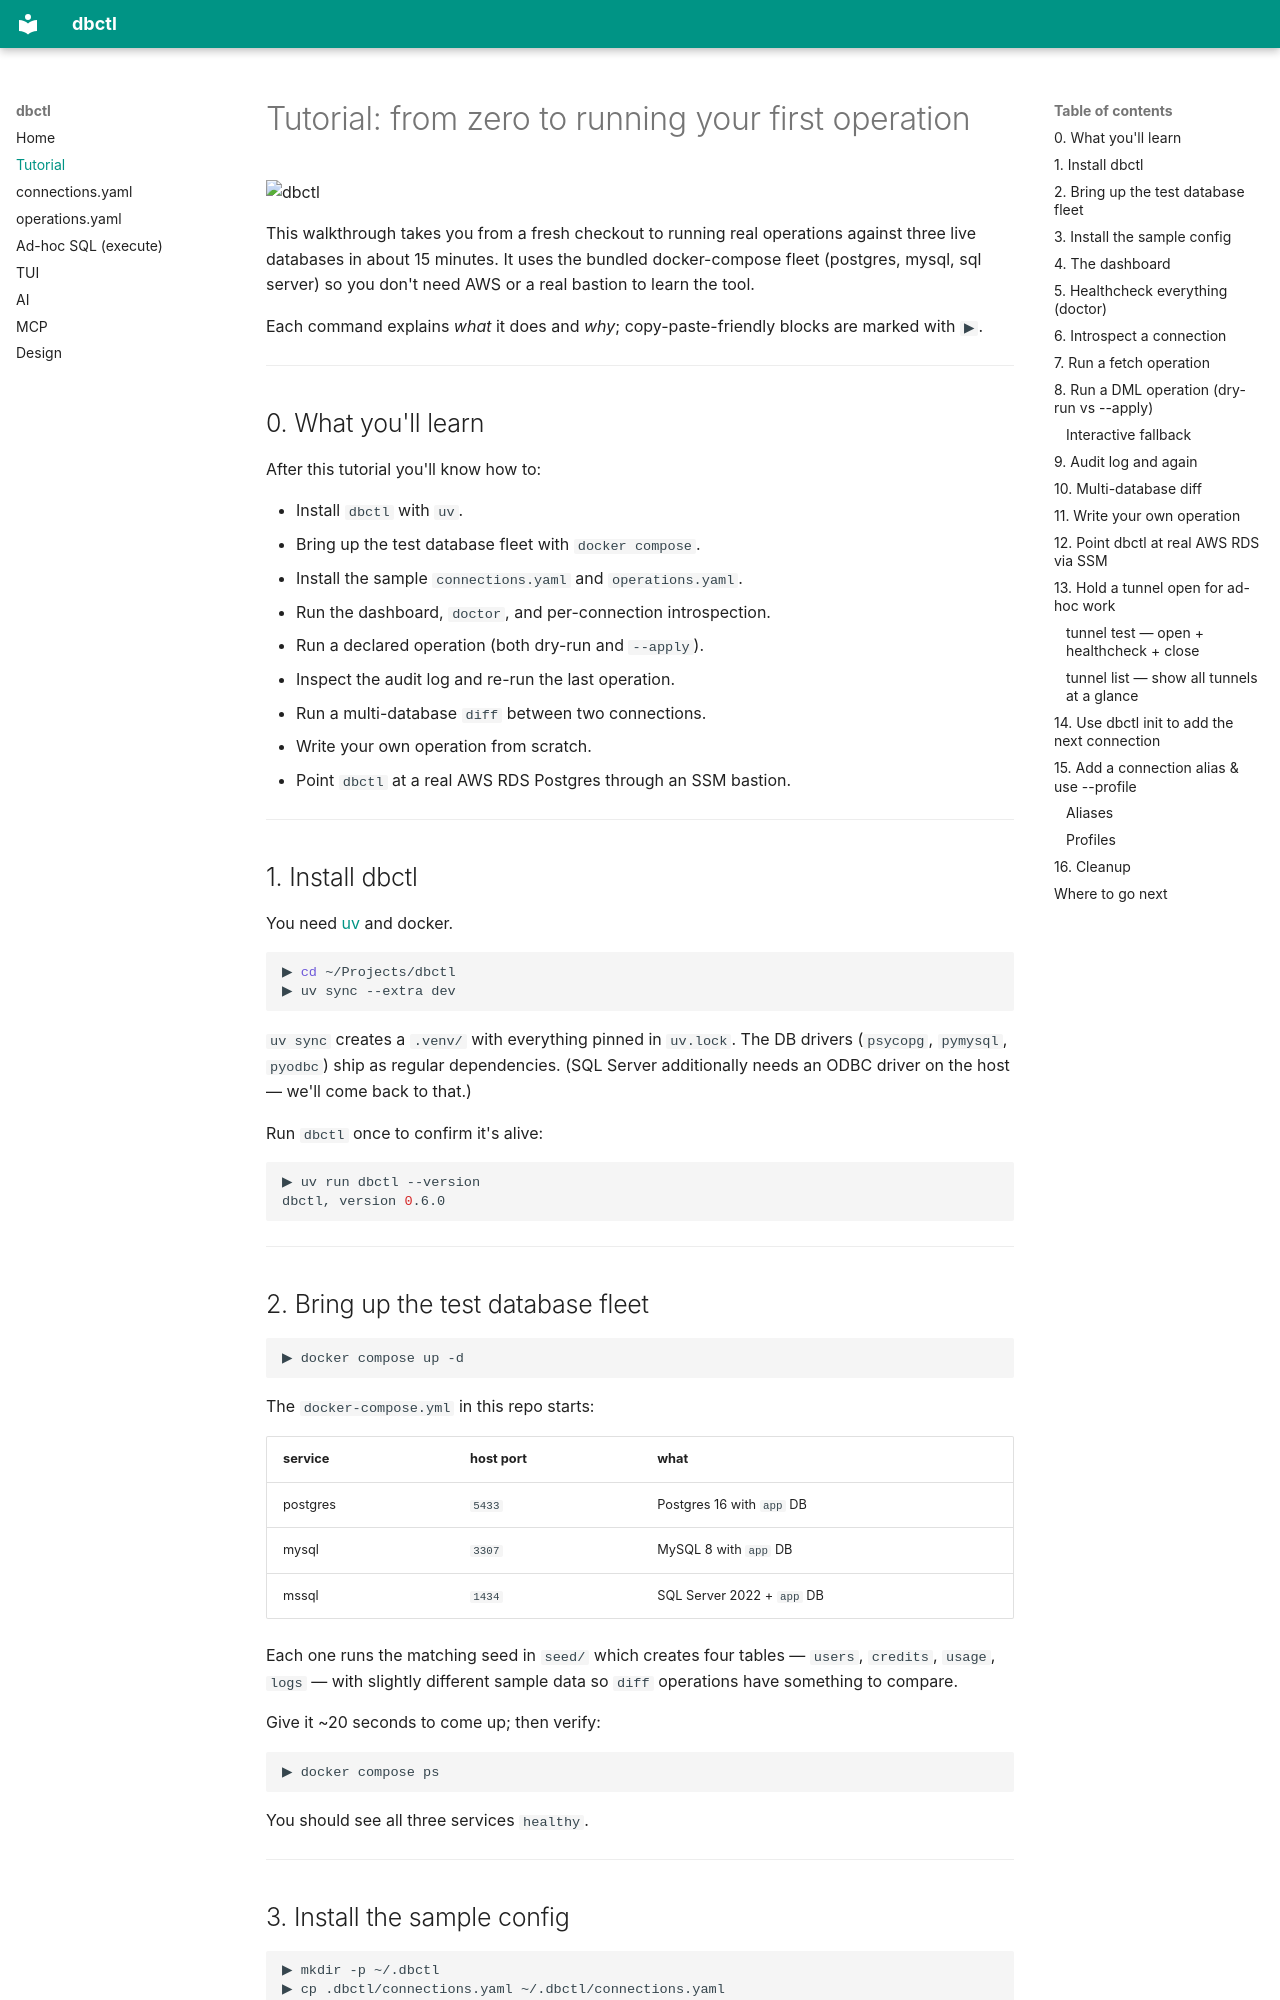

repository: stivio00/dbctl · page: tutorial/index.html · generator: mkdocs

# Tutorial: from zero to running your first operation

<img src="logo_small.png" alt="dbctl" width="120">

This walkthrough takes you from a fresh checkout to running real operations
against three live databases in about 15 minutes. It uses the bundled
docker-compose fleet (postgres, mysql, sql server) so you don't need AWS or
a real bastion to learn the tool.

Each command explains *what* it does and *why*; copy-paste-friendly blocks
are marked with `▶`.

---

## 0. What you'll learn

After this tutorial you'll know how to:

- Install `dbctl` with `uv`.
- Bring up the test database fleet with `docker compose`.
- Install the sample `connections.yaml` and `operations.yaml`.
- Run the dashboard, `doctor`, and per-connection introspection.
- Run a declared operation (both dry-run and `--apply`).
- Inspect the audit log and re-run the last operation.
- Run a multi-database `diff` between two connections.
- Write your own operation from scratch.
- Point `dbctl` at a real AWS RDS Postgres through an SSM bastion.

---

## 1. Install dbctl

You need [uv](https://docs.astral.sh/uv/) and docker.

```bash
▶ cd ~/Projects/dbctl
▶ uv sync --extra dev
```

`uv sync` creates a `.venv/` with everything pinned in `uv.lock`. The DB
drivers (`psycopg`, `pymysql`, `pyodbc`) ship as regular dependencies. (SQL
Server additionally needs an ODBC driver on the host — we'll come back to that.)

Run `dbctl` once to confirm it's alive:

```bash
▶ uv run dbctl --version
dbctl, version 0.6.0
```

---

## 2. Bring up the test database fleet

```bash
▶ docker compose up -d
```

The `docker-compose.yml` in this repo starts:

| service  | host port | what                       |
|----------|-----------|----------------------------|
| postgres | `5433`    | Postgres 16 with `app` DB  |
| mysql    | `3307`    | MySQL 8 with `app` DB      |
| mssql    | `1434`    | SQL Server 2022 + `app` DB |

Each one runs the matching seed in `seed/` which creates four tables —
`users`, `credits`, `usage`, `logs` — with slightly different sample data so
`diff` operations have something to compare.

Give it ~20 seconds to come up; then verify:

```bash
▶ docker compose ps
```

You should see all three services `healthy`.

---
